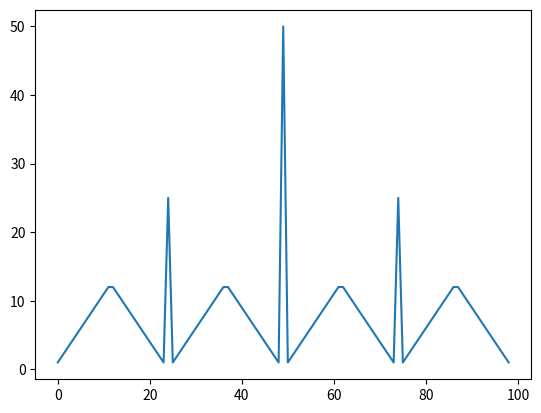

The script that saved this image:
#!/usr/bin/env python3

import numpy as np
import matplotlib.pyplot as plt

p_head = 0.4
e = 1e-10
states = range(1, 100)
v = np.zeros(99)
policy = np.zeros(99)
converged = False

# Value iteration
while not converged:
    delta = 0
    for state in states:
        actions = range(1, state+1)
        q_list = np.zeros(len(actions))
        for ind, bet in enumerate(actions):
            if state+bet >= 100:
                if state == bet:
                    q_list[ind] = p_head*1
                else:
                    q_list[ind] = (1-p_head)*v[state-bet-1] + p_head*1
            elif state == bet:
                q_list[ind] = p_head*v[state+bet-1]
            else:
                q_list[ind] = (1-p_head)*v[state-bet-1] + p_head*v[state+bet-1]
        delta = max(delta, abs(v[state-1] - np.max(q_list)))
        v[state-1] = np.max(q_list)
        policy[state-1] = actions[np.argmax(np.round(q_list, 5))]
    if delta < e:
        converged = True


print(v)
print(policy)
plt.plot(policy)
plt.show()
